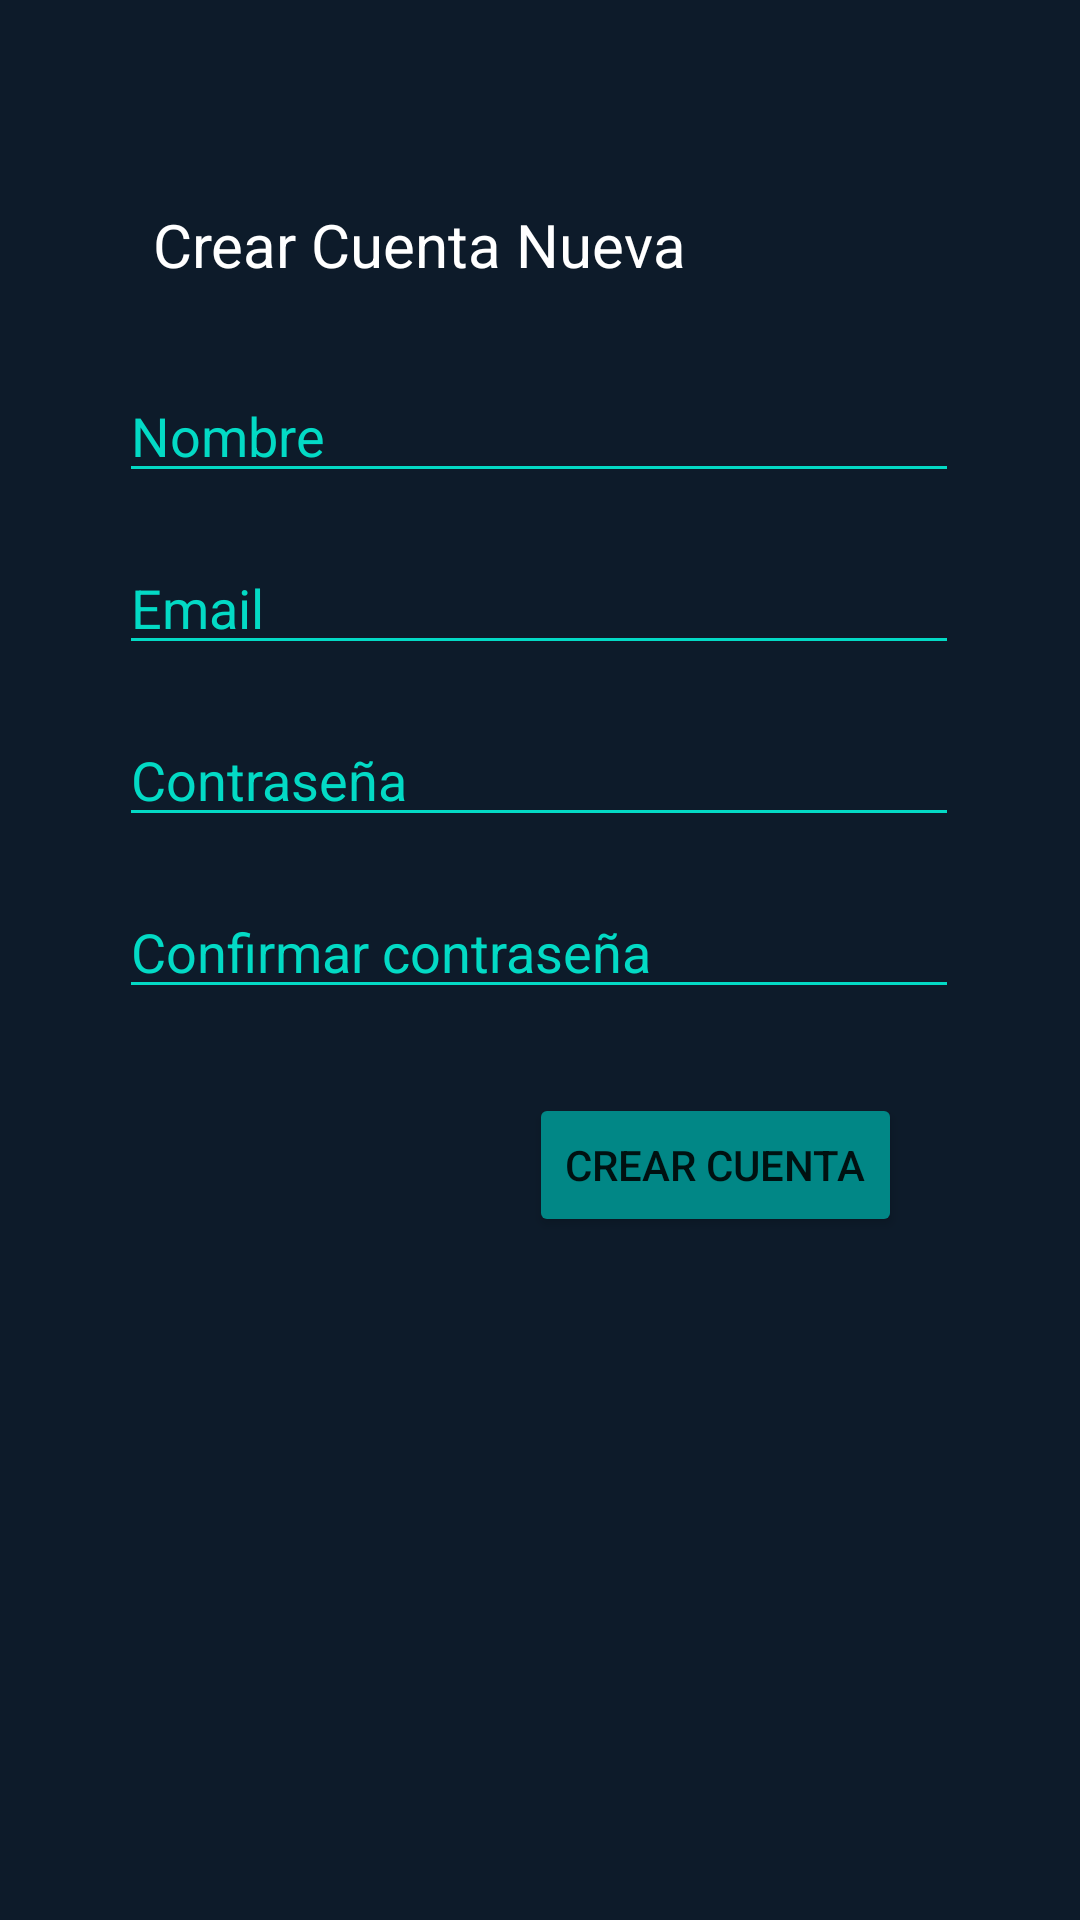

Reconstruct the res/layout file that produces this screen, plus the resources it refers to.
<!-- AndroidManifest.xml: application theme Theme.Guidest -->
<!-- res/layout/activity_register.xml -->
<?xml version="1.0" encoding="utf-8"?>
<androidx.constraintlayout.widget.ConstraintLayout xmlns:android="http://schemas.android.com/apk/res/android"
    xmlns:app="http://schemas.android.com/apk/res-auto"
    xmlns:tools="http://schemas.android.com/tools"
    android:layout_width="match_parent"
    android:layout_height="match_parent"
    android:background="@color/fondo"
    tools:context=".RegisterActivity">

    <TextView
        android:id="@+id/textView2"
        android:layout_width="wrap_content"
        android:layout_height="wrap_content"
        android:layout_marginTop="68dp"
        android:text="Crear Cuenta Nueva"
        android:textColor="@color/white"
        android:textSize="20sp"
        app:layout_constraintEnd_toEndOf="parent"
        app:layout_constraintHorizontal_bias="0.28"
        app:layout_constraintStart_toStartOf="parent"
        app:layout_constraintTop_toTopOf="parent" />

    <EditText
        android:id="@+id/edtNombre"
        android:layout_width="280dp"
        android:layout_height="wrap_content"
        android:layout_marginTop="28dp"
        android:backgroundTint="@color/teal_200"
        android:ems="10"
        android:hint="Nombre"
        android:inputType="textPersonName"
        android:textColorHint="@color/teal_200"
        app:layout_constraintEnd_toEndOf="parent"
        app:layout_constraintHorizontal_bias="0.496"
        app:layout_constraintStart_toStartOf="parent"
        app:layout_constraintTop_toBottomOf="@+id/textView2" />

    <EditText
        android:id="@+id/edtPasswordNuevo2"
        android:layout_width="280dp"
        android:layout_height="wrap_content"
        android:layout_marginTop="16dp"
        android:backgroundTint="@color/teal_200"
        android:ems="10"
        android:hint="Confirmar contraseña"
        android:inputType="textPassword"
        android:textColorHint="@color/teal_200"
        app:layout_constraintEnd_toEndOf="parent"
        app:layout_constraintHorizontal_bias="0.496"
        app:layout_constraintStart_toStartOf="parent"
        app:layout_constraintTop_toBottomOf="@+id/edtPasswordNuevo1" />

    <EditText
        android:id="@+id/edtEmailNuevo"
        android:layout_width="280dp"
        android:layout_height="wrap_content"
        android:layout_marginTop="16dp"
        android:backgroundTint="@color/teal_200"
        android:ems="10"
        android:hint="Email"
        android:inputType="textEmailAddress"
        android:textColorHint="@color/teal_200"
        app:layout_constraintEnd_toEndOf="parent"
        app:layout_constraintHorizontal_bias="0.496"
        app:layout_constraintStart_toStartOf="parent"
        app:layout_constraintTop_toBottomOf="@+id/edtNombre" />

    <Button
        android:id="@+id/btnCrearCuentaNueva"
        android:layout_width="wrap_content"
        android:layout_height="wrap_content"
        android:layout_marginTop="28dp"
        android:backgroundTint="@color/teal_700"
        android:text="Crear Cuenta"
        app:layout_constraintEnd_toEndOf="parent"
        app:layout_constraintHorizontal_bias="0.748"
        app:layout_constraintStart_toStartOf="parent"
        app:layout_constraintTop_toBottomOf="@+id/edtPasswordNuevo2" />

    <EditText
        android:id="@+id/edtPasswordNuevo1"
        android:layout_width="280dp"
        android:layout_height="wrap_content"
        android:layout_marginTop="16dp"
        android:backgroundTint="@color/teal_200"
        android:ems="10"
        android:hint="Contraseña"
        android:inputType="textPassword"
        android:textColorHint="@color/teal_200"
        app:layout_constraintEnd_toEndOf="parent"
        app:layout_constraintHorizontal_bias="0.496"
        app:layout_constraintStart_toStartOf="parent"
        app:layout_constraintTop_toBottomOf="@+id/edtEmailNuevo" />

</androidx.constraintlayout.widget.ConstraintLayout>
<!-- resources referenced by this layout -->
<resources>
  <color name="fondo">#0D1B2A</color>
  <color name="teal_200">#FF03DAC5</color>
  <color name="teal_700">#FF018786</color>
  <color name="white">#FFFFFFFF</color>
  <style name="Theme.Guidest" parent="Theme.MaterialComponents.DayNight.NoActionBar">
          
          <item name="colorPrimary">@color/teal_200</item>
          <item name="colorPrimaryVariant">@color/teal_700</item>
          <item name="colorOnPrimary">@color/white</item>
          
          <item name="colorSecondary">@color/teal_200</item>
          <item name="colorSecondaryVariant">@color/teal_700</item>
          <item name="colorOnSecondary">@color/white</item>
          
          <item name="android:statusBarColor">?attr/colorPrimaryVariant</item>
          
      </style>
</resources>
